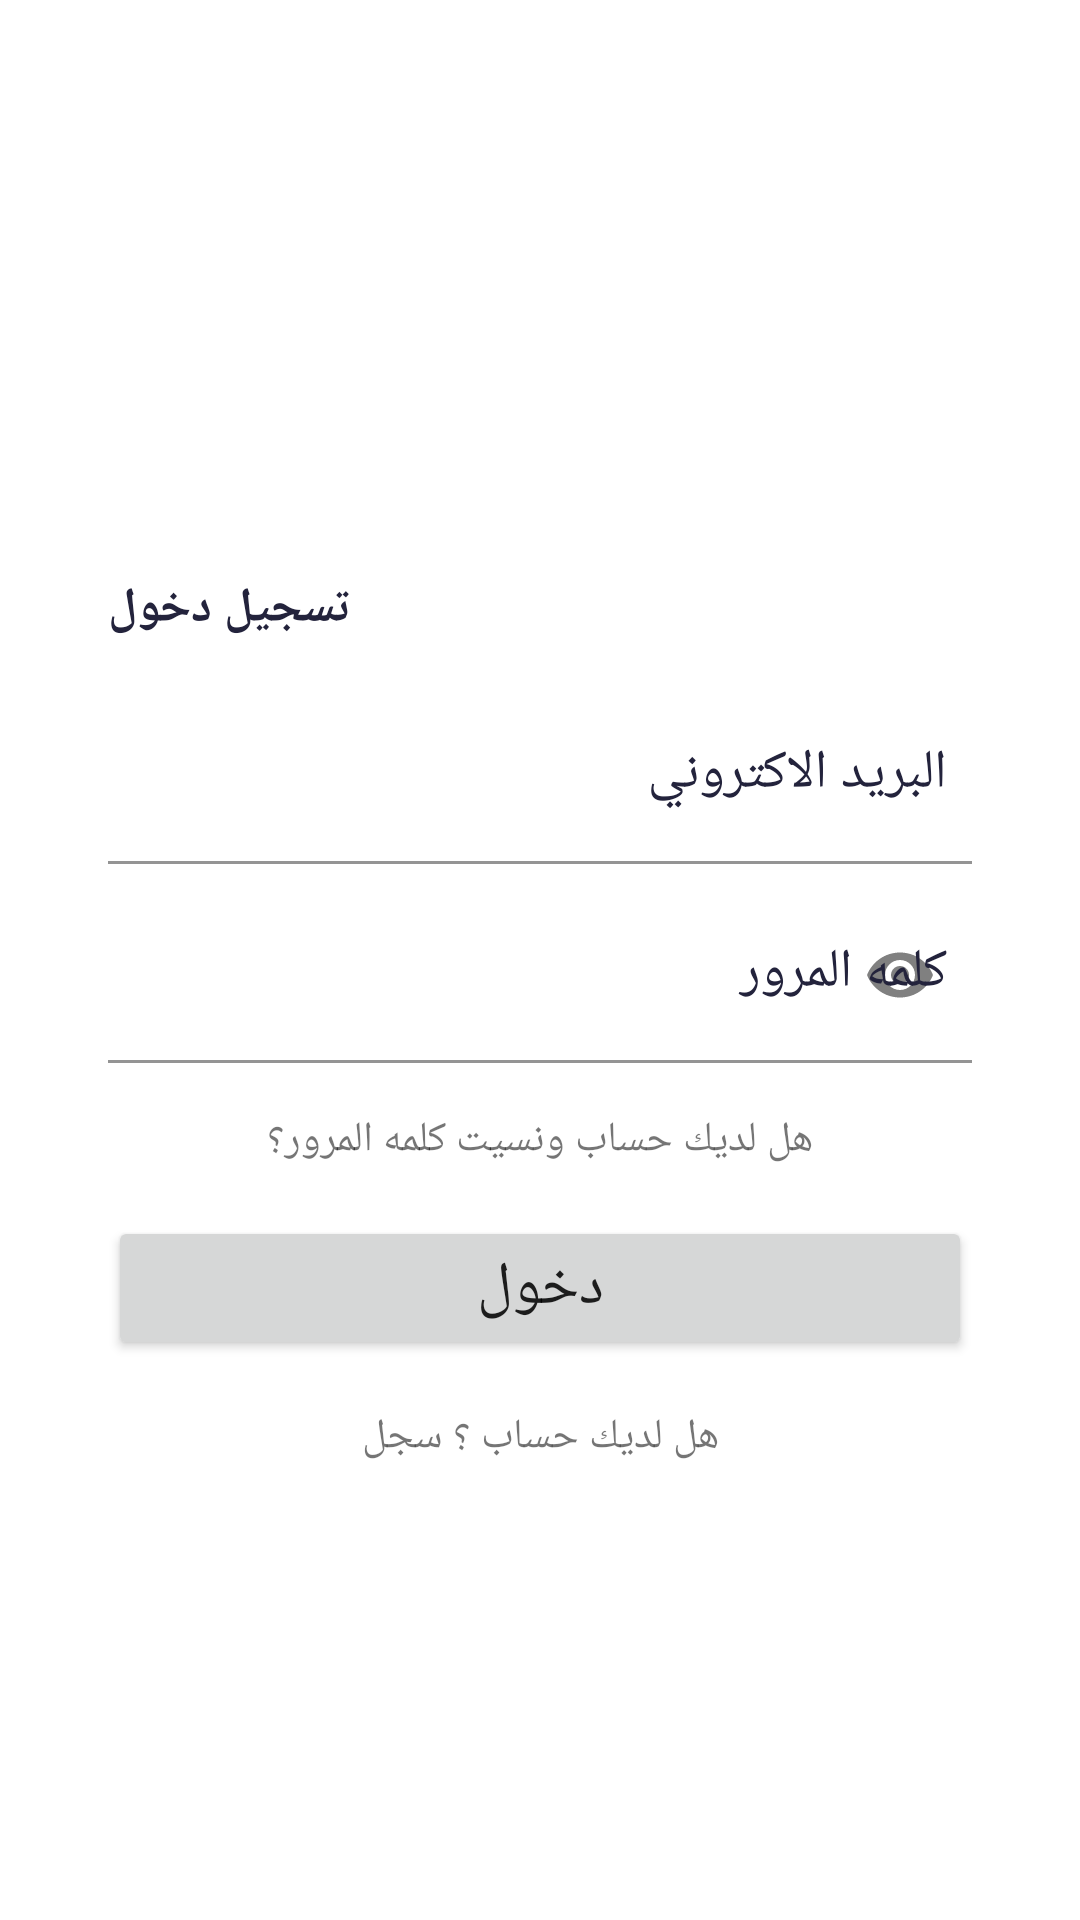

Layout XML and referenced resources for this Android screen:
<!-- AndroidManifest.xml: application theme Theme.CoMiller -->
<!-- res/layout/fragment_login.xml -->
<?xml version="1.0" encoding="utf-8"?>
<FrameLayout xmlns:android="http://schemas.android.com/apk/res/android"
    xmlns:tools="http://schemas.android.com/tools"
    android:layout_width="match_parent"
    android:layout_height="match_parent"
    xmlns:app="http://schemas.android.com/apk/res-auto"
    tools:context=".ui.LoginFragment">

    <androidx.constraintlayout.widget.ConstraintLayout
        android:layout_width="match_parent"
        android:layout_height="match_parent">

        <TextView
            android:id="@+id/sign_In_tv"
            android:layout_width="wrap_content"
            android:layout_height="wrap_content"
            android:text="@string/sign_in"
            android:textColor="@color/ebony_clay"
            android:textSize="16sp"
            android:textStyle="bold"
            app:layout_constraintStart_toStartOf="@id/guideline1"
            app:layout_constraintTop_toBottomOf="@+id/guideline3" />

        <ProgressBar
            android:id="@+id/loadingProgress"
            android:layout_width="wrap_content"
            android:layout_height="wrap_content"
            android:indeterminate="true"
            android:indeterminateTint="@color/Astral"
            android:layout_margin="8dp"
            app:layout_constraintBottom_toBottomOf="@+id/forgotPass_tv"
            app:layout_constraintEnd_toEndOf="parent"
            app:layout_constraintStart_toStartOf="parent"
            app:layout_constraintTop_toTopOf="@+id/forgotPass_tv"
            android:visibility="gone"/>

        <Button
            android:id="@+id/login_btn"
            android:layout_width="0dp"
            android:layout_height="wrap_content"
            android:text="@string/login"
            android:textSize="20sp"
            android:layout_marginTop="8dp"
            app:layout_constraintBottom_toTopOf="@+id/signIn_tv"
            app:layout_constraintEnd_toStartOf="@+id/guideline2"
            app:layout_constraintHorizontal_bias="0.5"
            app:layout_constraintStart_toStartOf="@+id/guideline1"
            app:layout_constraintTop_toBottomOf="@+id/forgotPass_tv"
            android:enabled="true"/>

        <ImageView
            android:id="@+id/loginLogo_img"
            android:layout_width="wrap_content"
            android:layout_height="wrap_content"
            android:layout_marginTop="24dp"
            android:layout_marginBottom="24dp"
            app:layout_constraintEnd_toEndOf="parent"
            app:layout_constraintStart_toStartOf="parent"
            app:layout_constraintTop_toTopOf="parent"
            app:layout_constraintBottom_toTopOf="@id/guideline3"
            />

        <TextView
            android:id="@+id/forgotPass_tv"
            android:layout_width="wrap_content"
            android:layout_height="wrap_content"
            android:text="@string/forget_password"
            android:textSize="14sp"
            android:layout_marginTop="16dp"
            android:layout_marginBottom="8dp"
            android:clickable="true"
            android:focusable="true"
            android:background="?attr/selectableItemBackgroundBorderless"
            app:layout_constraintBottom_toTopOf="@+id/login_btn"
            app:layout_constraintEnd_toStartOf="@+id/guideline2"
            app:layout_constraintHorizontal_bias="0.5"
            app:layout_constraintStart_toStartOf="@+id/guideline1"
            app:layout_constraintTop_toBottomOf="@+id/loginPassword_til" />

        <TextView
            android:id="@+id/signIn_tv"
            android:layout_width="wrap_content"
            android:layout_height="wrap_content"
            android:text="@string/do_you_have_an_account"
            android:textSize="14sp"
            android:layout_marginTop="16dp"
            android:clickable="true"
            android:focusable="true"
            android:background="?attr/selectableItemBackgroundBorderless"
            app:layout_constraintEnd_toStartOf="@+id/guideline2"
            app:layout_constraintHorizontal_bias="0.5"
            app:layout_constraintStart_toStartOf="@+id/guideline1"
            app:layout_constraintTop_toBottomOf="@+id/login_btn" />




        <androidx.constraintlayout.widget.Guideline
            android:id="@+id/guideline1"
            android:layout_width="wrap_content"
            android:layout_height="wrap_content"
            android:orientation="vertical"
            app:layout_constraintGuide_percent="0.10" />


        <androidx.constraintlayout.widget.Guideline
            android:id="@+id/guideline2"
            android:layout_width="wrap_content"
            android:layout_height="wrap_content"
            android:orientation="vertical"
            app:layout_constraintGuide_percent="0.90" />

        <androidx.constraintlayout.widget.Guideline
            android:id="@+id/guideline3"
            android:layout_width="wrap_content"
            android:layout_height="wrap_content"
            android:orientation="horizontal"
            app:layout_constraintGuide_percent="0.3" />

        <androidx.constraintlayout.widget.Guideline
            android:id="@+id/guideline4"
            android:layout_width="wrap_content"
            android:layout_height="wrap_content"
            android:orientation="horizontal"
            app:layout_constraintGuide_percent="0.77" />

        <com.google.android.material.textfield.TextInputLayout
            android:id="@+id/loginEmail_til"
            android:layout_width="0dp"
            android:layout_height="wrap_content"
            android:layout_marginTop="16dp"
            android:hint="@string/email"
            style="@style/TextInputLayout.EditText.FilledBox"
            app:layout_constraintEnd_toStartOf="@+id/guideline2"
            app:layout_constraintStart_toStartOf="@+id/guideline1"
            app:layout_constraintTop_toBottomOf="@id/sign_In_tv">

            <EditText
                android:id="@+id/loginEmail_et"
                android:layout_width="match_parent"
                android:layout_height="wrap_content"
                android:inputType="textEmailAddress"
                android:maxLines="1"
                android:paddingStart="8dp"
                android:paddingEnd="8dp"
                android:textAlignment="textStart"
                android:textColor="@color/black"
                android:textSize="18sp" />

        </com.google.android.material.textfield.TextInputLayout>

        <com.google.android.material.textfield.TextInputLayout
            android:id="@+id/loginPassword_til"
            android:layout_width="0dp"
            android:layout_height="wrap_content"
            android:hint="@string/password"
            android:layout_marginTop="8dp"
            app:layout_constraintBottom_toTopOf="@+id/forgotPass_tv"
            app:layout_constraintEnd_toStartOf="@+id/guideline2"
            app:layout_constraintHorizontal_bias="0.5"
            app:layout_constraintStart_toStartOf="@+id/guideline1"
            app:layout_constraintTop_toBottomOf="@+id/loginEmail_til"
            app:layout_constraintVertical_chainStyle="spread_inside"
            app:passwordToggleTint="@color/gray"
            app:passwordToggleEnabled="true"
            style="@style/TextInputLayout.EditText.FilledBox">

            <EditText
                android:id="@+id/loginPassword_et"
                android:layout_width="match_parent"
                android:layout_height="match_parent"
                android:inputType="textPassword"
                android:maxLines="1"
                android:paddingStart="8dp"
                android:paddingEnd="8dp"
                android:textAlignment="textStart"
                android:textColor="@color/black"
                android:textSize="18sp" />

        </com.google.android.material.textfield.TextInputLayout>


    </androidx.constraintlayout.widget.ConstraintLayout>

</FrameLayout>
<!-- resources referenced by this layout -->
<resources>
  <color name="Astral">#3080A3</color>
  <color name="black">#FF000000</color>
  <color name="ebony_clay">#23233C</color>
  <color name="gray">#808080</color>
  <string name="do_you_have_an_account">هل لديك حساب ؟ سجل</string>
  <string name="email">البريد الاكتروني</string>
  <string name="forget_password">هل لديك حساب ونسيت كلمه المرور؟</string>
  <string name="login">دخول</string>
  <string name="password">كلمه المرور</string>
  <string name="sign_in">تسجيل دخول</string>
  <style name="TextInputLayout.EditText.FilledBox" parent="Widget.MaterialComponents.TextInputLayout.FilledBox">
          <item name="boxCornerRadiusBottomEnd">8dp</item>
          <item name="boxCornerRadiusBottomStart">8dp</item>
          <item name="boxCornerRadiusTopEnd">8dp</item>
          <item name="boxCornerRadiusTopStart">8dp</item>
          <item name="boxBackgroundColor">@color/white</item>
          <item name="hintEnabled">true</item>
          <item name="hintTextColor">@color/ebony_clay</item>
          <item name="android:textColorHint">@color/ebony_clay</item>
          <item name="android:layout_marginTop">4dp</item>
      </style>
  <style name="Theme.CoMiller" parent="Theme.MaterialComponents.DayNight.NoActionBar">
          <item name="android:statusBarColor">@color/purple_700</item>
      </style>
  <color name="white">#FFFFFFFF</color>
  <color name="purple_700">#FF3700B3</color>
</resources>
